Labelled photos from "data", an image-classification folder in vattanac-dev/Shape-Detection-Robot. The possible labels are: circle, square, triangle.

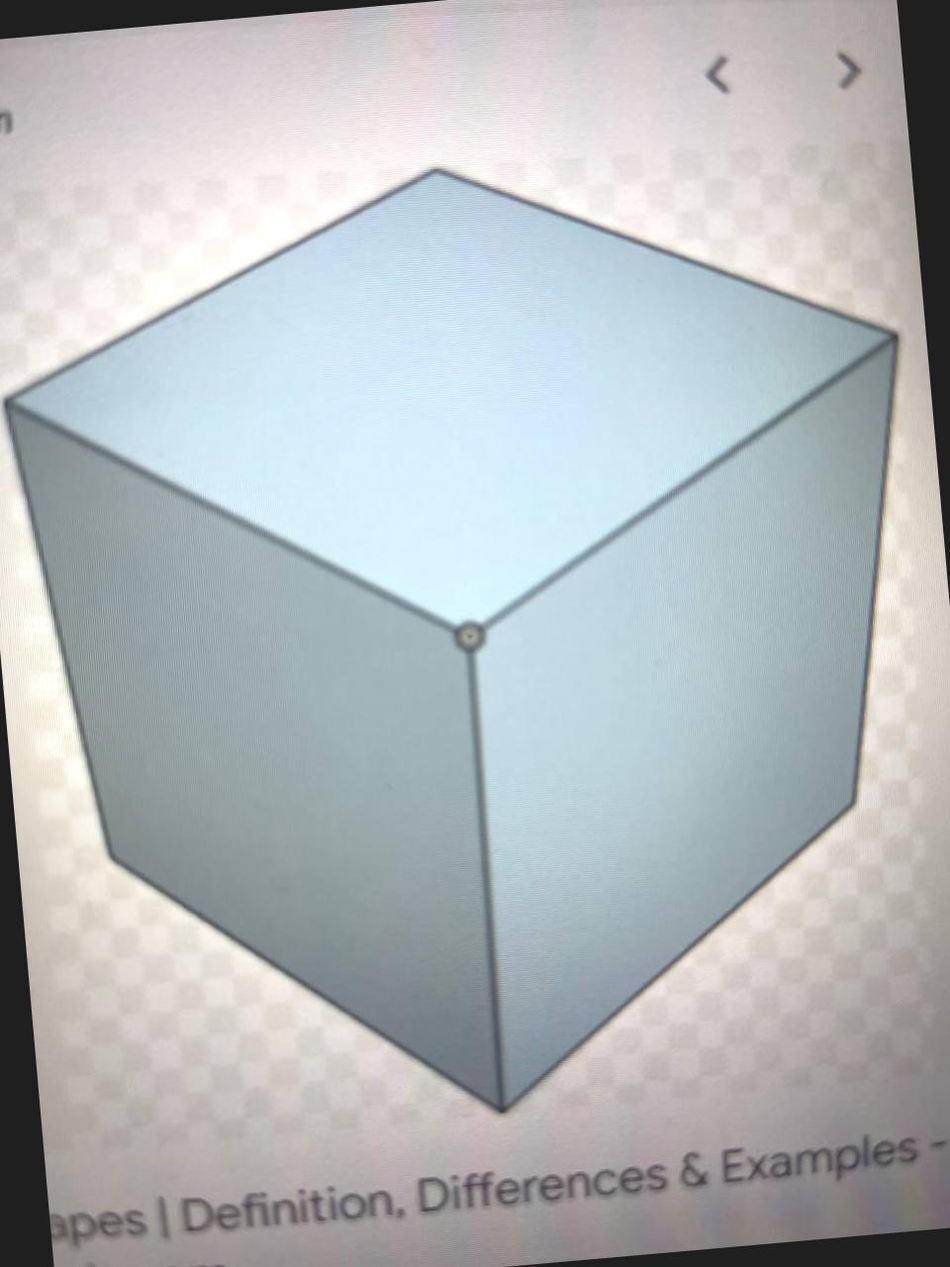
Label: square

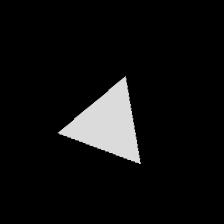
Label: triangle

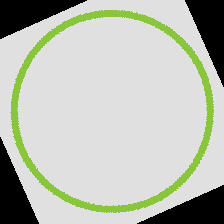
Label: circle

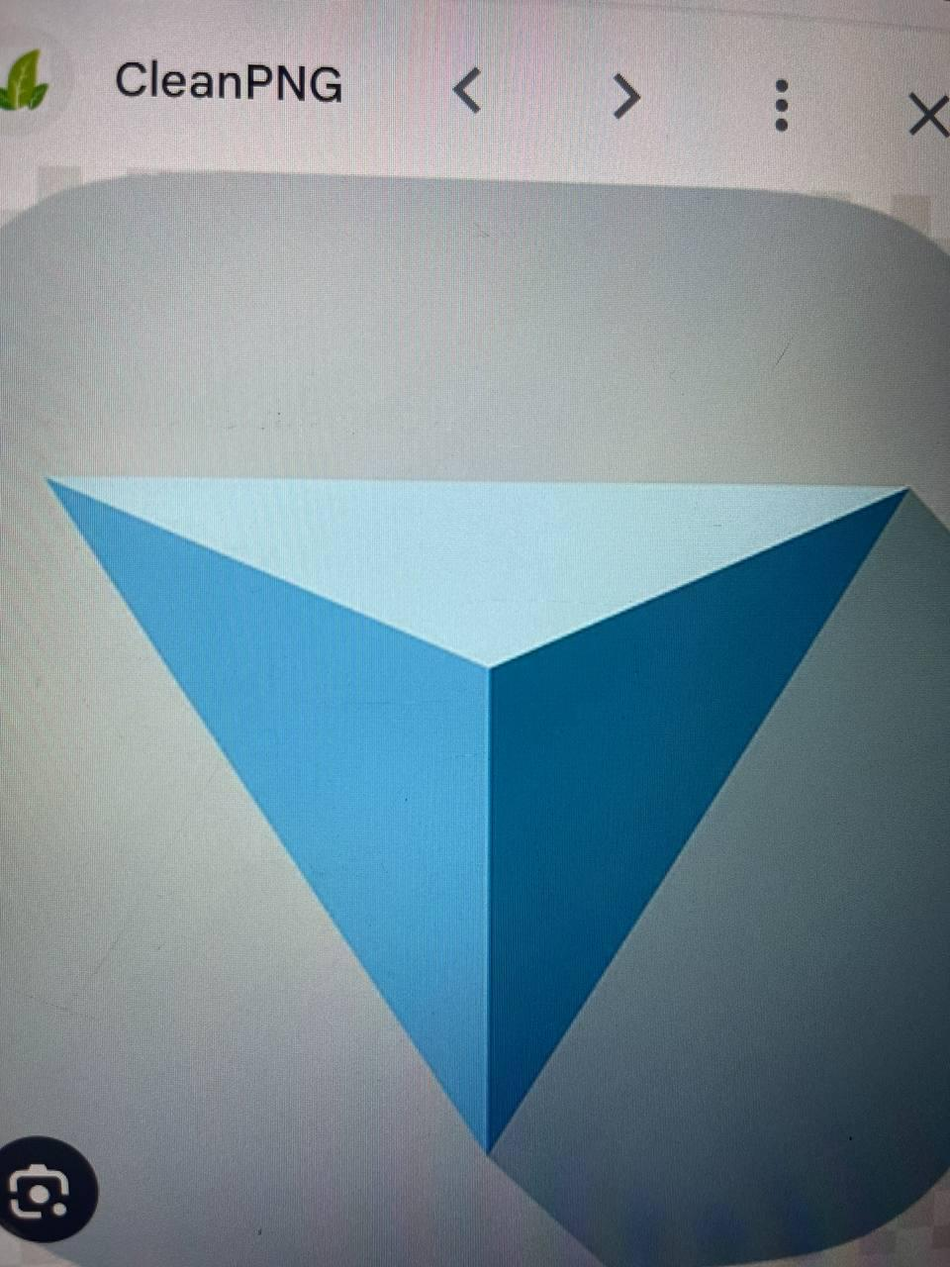
Label: triangle

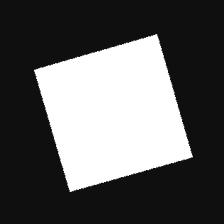
Label: square

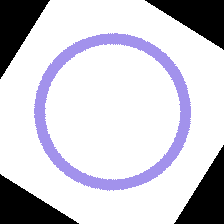
Label: circle
